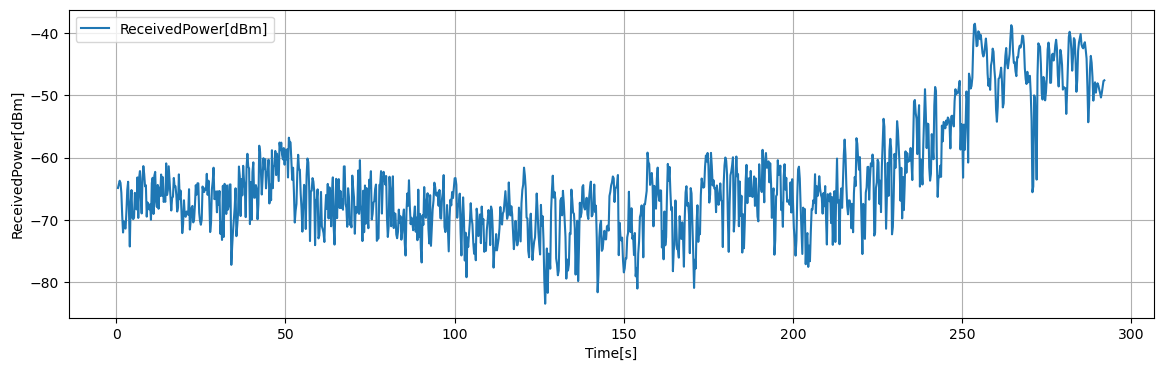

Data behind this chart, as committed beside it:
Time[s], Volt[V], ReceivedPower[dBm], 1step_diff[dB]
0.5, 0.2774, -64.86, -0.9936
0.75, 0.2844, -64.3, 0.5624
1, 0.2919, -63.7, 0.6008
1.25, 0.2875, -64.04, -0.348
1.5, 0.2676, -65.64, -1.598
1.75, 0.2227, -69.23, -3.593
2, 0.188, -72, -2.77
2.25, 0.2105, -70.21, 1.796
2.5, 0.1979, -71.22, -1.01
2.75, 0.1959, -71.38, -0.1592
3, 0.2306, -68.6, 2.775
3.25, 0.2734, -65.17, 3.429
3.5, 0.2899, -63.86, 1.314
3.75, 0.2319, -68.5, -4.639
4, 0.16, -74.25, -5.754
4.25, 0.2448, -67.46, 6.791
4.5, 0.2732, -65.19, 2.267
4.75, 0.2176, -69.64, -4.442
5, 0.2149, -69.86, -0.2192
5.25, 0.2174, -69.65, 0.2016
5.5, 0.2675, -65.64, 4.009
5.75, 0.2522, -66.87, -1.225
6, 0.2343, -68.3, -1.43
6.25, 0.2985, -63.16, 5.135
6.5, 0.2173, -69.67, -6.502
6.75, 0.2978, -63.22, 6.446
7, 0.3112, -62.15, 1.072
7.25, 0.2585, -66.37, -4.218
7.5, 0.2263, -68.95, -2.58
7.75, 0.2967, -63.31, 5.637
8, 0.3212, -61.35, 1.961
8.25, 0.3052, -62.63, -1.28
8.5, 0.2807, -64.59, -1.962
8.75, 0.2829, -64.41, 0.18
9, 0.2198, -69.46, -5.049
9.25, 0.2482, -67.19, 2.27
9.5, 0.238, -68.01, -0.8176
9.75, 0.2344, -68.29, -0.284
10, 0.2448, -67.46, 0.8304
10.25, 0.2135, -69.96, -2.503
10.5, 0.2871, -64.08, 5.884
10.75, 0.2978, -63.22, 0.8576
11, 0.2252, -69.03, -5.809
11.25, 0.3019, -62.89, 6.138
11.5, 0.3096, -62.28, 0.6176
11.75, 0.2494, -67.1, -4.824
12, 0.2392, -67.91, -0.8136
12.25, 0.2835, -64.37, 3.542
12.5, 0.2356, -68.2, -3.826
12.75, 0.278, -64.81, 3.39
13, 0.2614, -66.14, -1.333
13.25, 0.3044, -62.7, 3.44
13.5, 0.2618, -66.11, -3.406
13.75, 0.2991, -63.12, 2.986
14, 0.2494, -67.1, -3.978
14.25, 0.2533, -66.78, 0.316
14.5, 0.2496, -67.08, -0.2984
14.75, 0.3267, -60.91, 6.169
15, 0.2632, -65.99, -5.078
15.25, 0.273, -65.21, 0.7784
... 1,107 more rows
